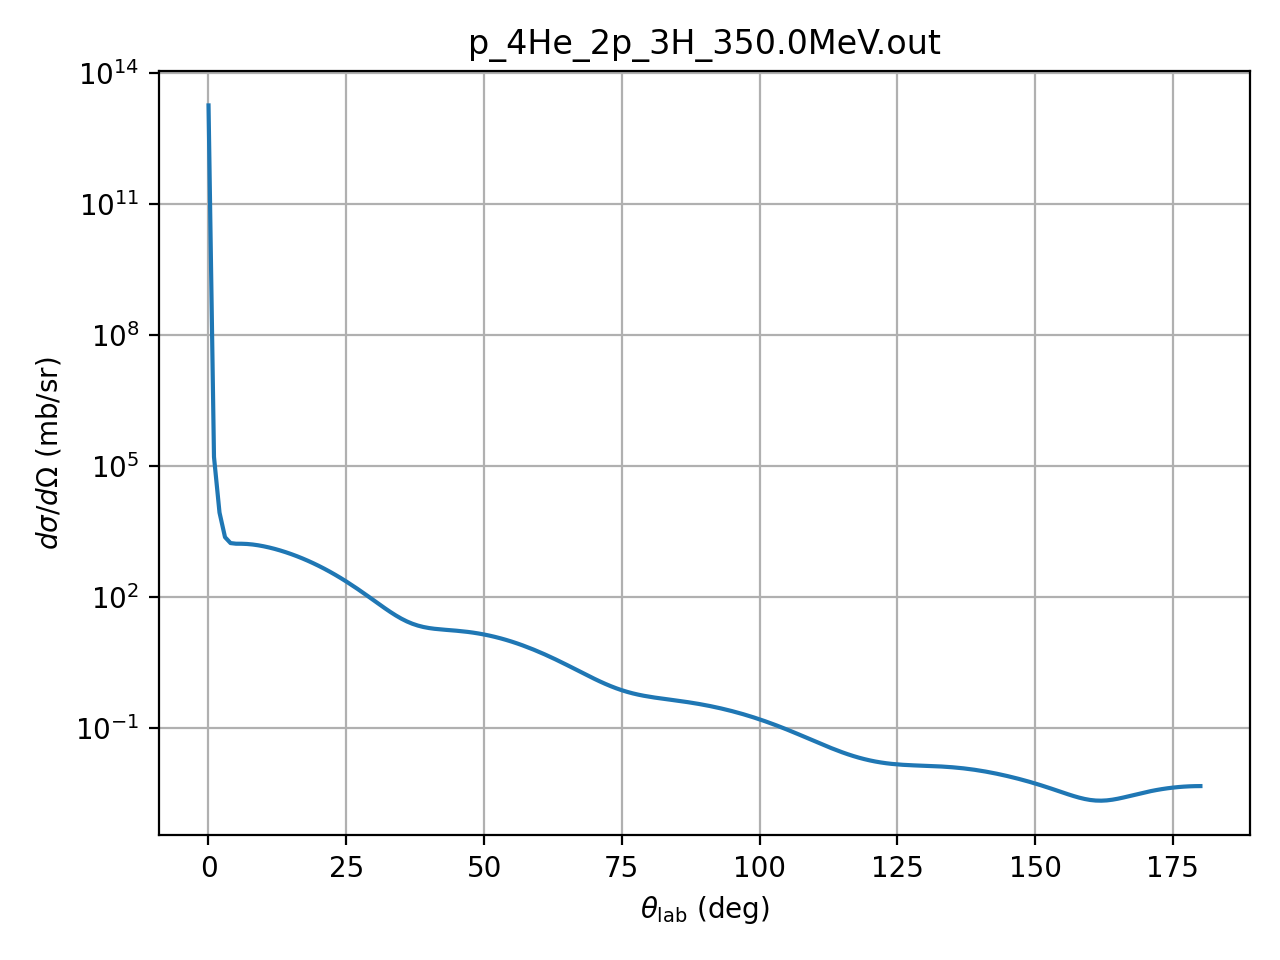

Data behind this chart, as committed beside it:
theta_deg, dsigma_domega_mb_sr, ratio_to_rutherford
0.01, 18241000000000, 1
1.0, 163270, 0.895
2.0, 8708, 0.7637
3.0, 2378, 1.055
4.0, 1743, 2.445
5.0, 1685, 5.766
6.0, 1682, 11.93
7.0, 1662, 21.82
8.0, 1617, 36.19
9.0, 1552, 55.59
10.0, 1472, 80.28
11.0, 1381, 110.2
12.0, 1283, 144.8
13.0, 1182, 183.4
14.0, 1079, 224.9
15.0, 976.3, 267.9
16.0, 876.3, 310.8
17.0, 780.1, 352
18.0, 688.9, 390
19.0, 603.4, 423.2
20.0, 524.2, 450.6
21.0, 451.8, 471
22.0, 386.2, 483.9
23.0, 327.5, 489.1
24.0, 275.5, 486.7
25.0, 230, 477.2
26.0, 190.6, 461.4
27.0, 156.9, 440.5
28.0, 128.4, 415.7
29.0, 104.6, 388.5
30.0, 84.95, 360.3
31.0, 68.99, 332.6
32.0, 56.21, 306.7
33.0, 46.14, 283.8
34.0, 38.34, 264.8
35.0, 32.41, 250.5
36.0, 28, 241.3
37.0, 24.78, 237.5
38.0, 22.49, 238.8
39.0, 20.89, 245.1
40.0, 19.78, 255.9
41.0, 19.01, 270.3
42.0, 18.45, 287.7
43.0, 18, 307.1
44.0, 17.59, 327.5
45.0, 17.17, 348.0
46.0, 16.69, 367.7
47.0, 16.15, 385.9
48.0, 15.53, 401.7
49.0, 14.83, 414.6
50.0, 14.07, 424.2
51.0, 13.24, 430.1
52.0, 12.38, 432.1
53.0, 11.49, 430.4
54.0, 10.58, 424.9
55.0, 9.677, 415.8
56.0, 8.79, 403.6
57.0, 7.931, 388.6
58.0, 7.11, 371.3
59.0, 6.334, 352
... 121 more rows
